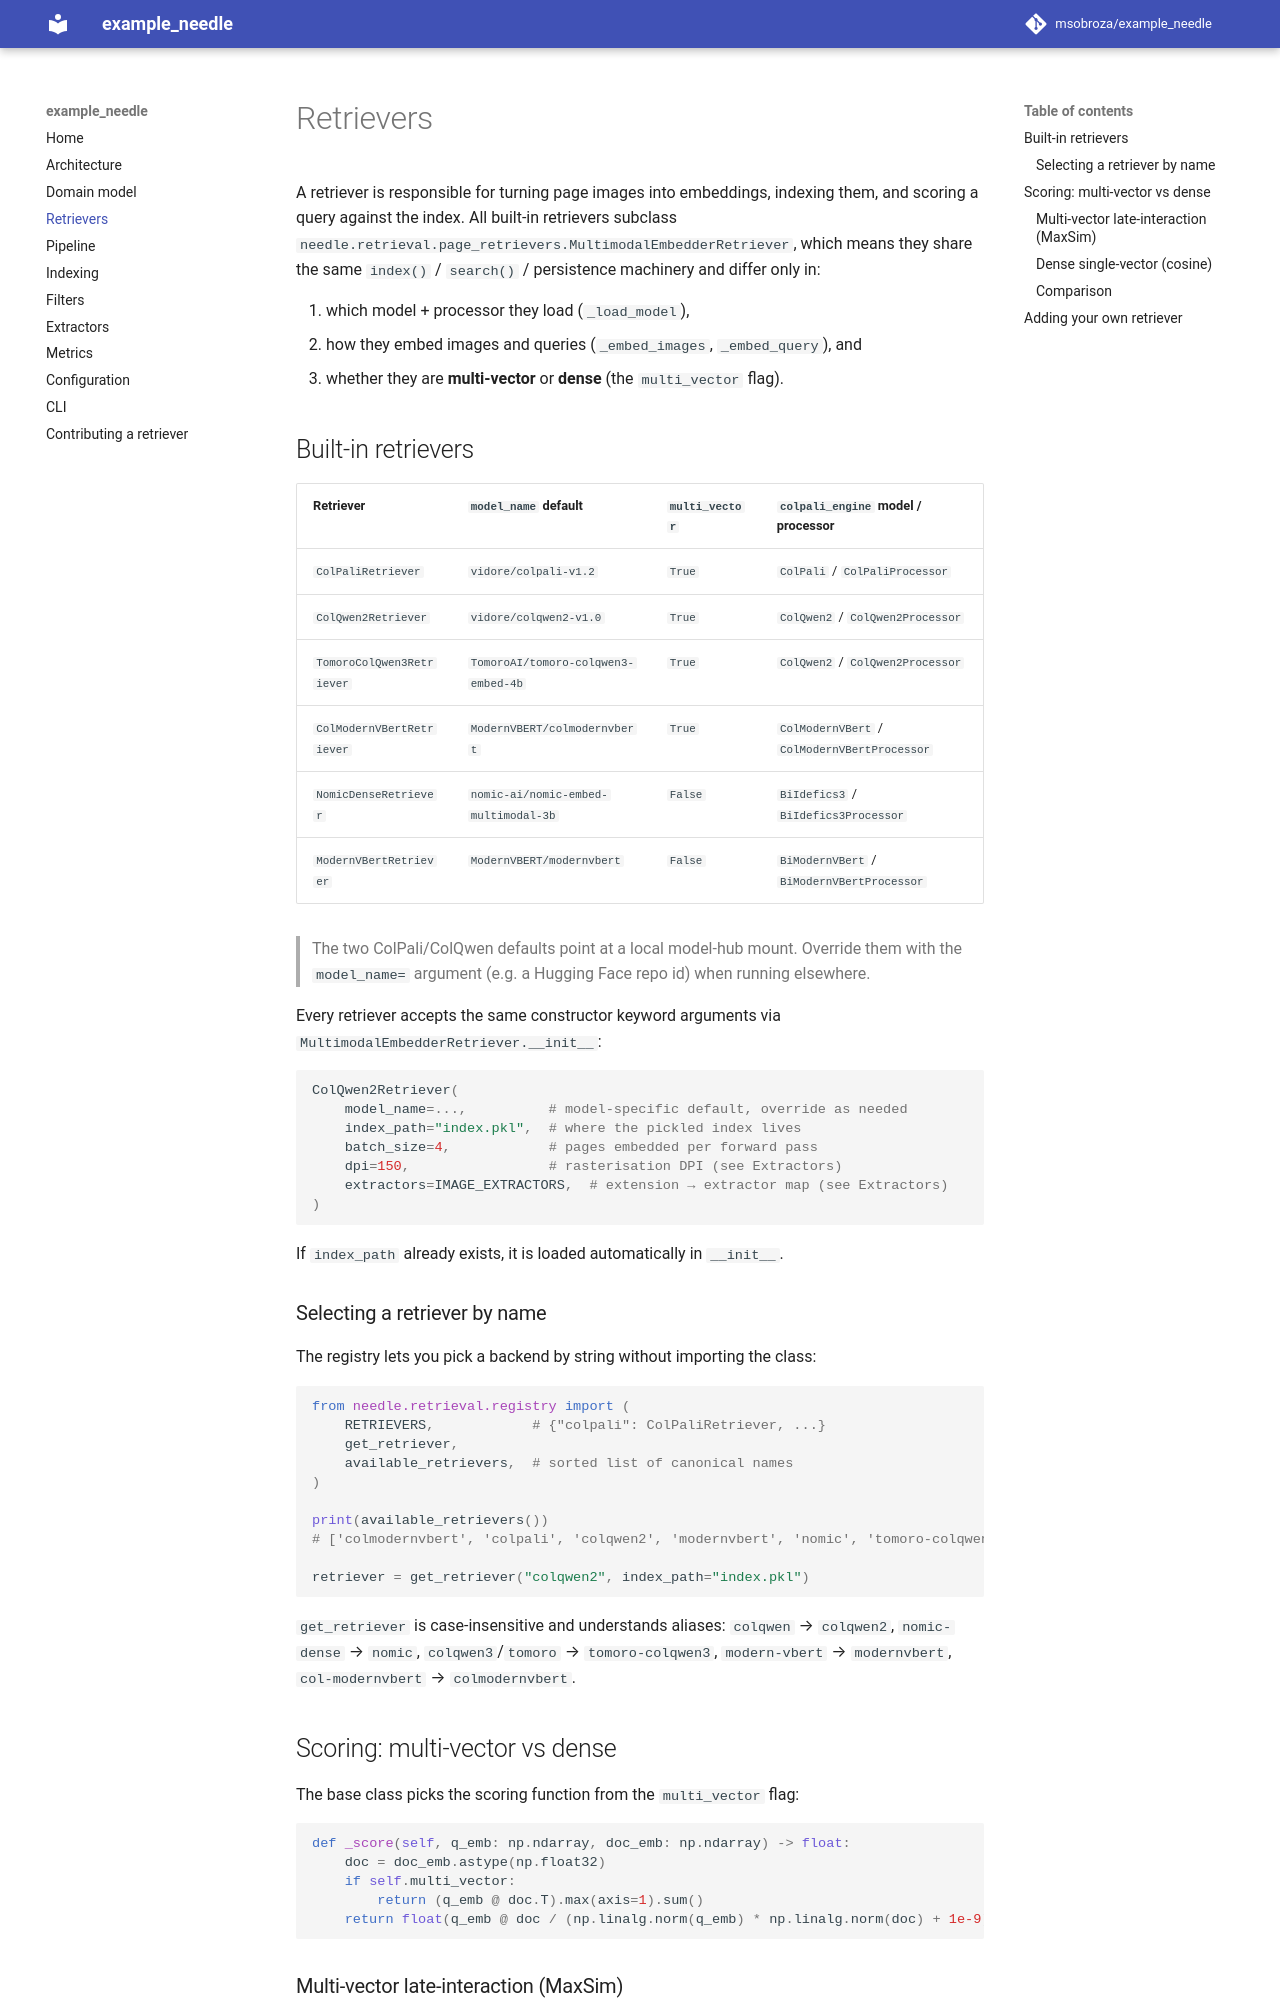

repository: msobroza/example_needle · page: retrievers/index.html · generator: mkdocs

# Retrievers

A retriever is responsible for turning page images into embeddings, indexing
them, and scoring a query against the index. All built-in retrievers subclass
`needle.retrieval.page_retrievers.MultimodalEmbedderRetriever`, which means they
share the same `index()` / `search()` / persistence machinery and differ only in:

1. which model + processor they load (`_load_model`),
2. how they embed images and queries (`_embed_images`, `_embed_query`), and
3. whether they are **multi-vector** or **dense** (the `multi_vector` flag).

## Built-in retrievers

| Retriever | `model_name` default | `multi_vector` | `colpali_engine` model / processor |
| --- | --- | --- | --- |
| `ColPaliRetriever` | `vidore/colpali-v1.2` | `True` | `ColPali` / `ColPaliProcessor` |
| `ColQwen2Retriever` | `vidore/colqwen2-v1.0` | `True` | `ColQwen2` / `ColQwen2Processor` |
| `TomoroColQwen3Retriever` | `TomoroAI/tomoro-colqwen3-embed-4b` | `True` | `ColQwen2` / `ColQwen2Processor` |
| `ColModernVBertRetriever` | `ModernVBERT/colmodernvbert` | `True` | `ColModernVBert` / `ColModernVBertProcessor` |
| `NomicDenseRetriever` | `nomic-ai/nomic-embed-multimodal-3b` | `False` | `BiIdefics3` / `BiIdefics3Processor` |
| `ModernVBertRetriever` | `ModernVBERT/modernvbert` | `False` | `BiModernVBert` / `BiModernVBertProcessor` |

> The two ColPali/ColQwen defaults point at a local model-hub mount. Override
> them with the `model_name=` argument (e.g. a Hugging Face repo id) when running
> elsewhere.

Every retriever accepts the same constructor keyword arguments via
`MultimodalEmbedderRetriever.__init__`:

```python
ColQwen2Retriever(
    model_name=...,          # model-specific default, override as needed
    index_path="index.pkl",  # where the pickled index lives
    batch_size=4,            # pages embedded per forward pass
    dpi=150,                 # rasterisation DPI (see Extractors)
    extractors=IMAGE_EXTRACTORS,  # extension → extractor map (see Extractors)
)
```

If `index_path` already exists, it is loaded automatically in `__init__`.

### Selecting a retriever by name

The registry lets you pick a backend by string without importing the class:

```python
from needle.retrieval.registry import (
    RETRIEVERS,            # {"colpali": ColPaliRetriever, ...}
    get_retriever,
    available_retrievers,  # sorted list of canonical names
)

print(available_retrievers())
# ['colmodernvbert', 'colpali', 'colqwen2', 'modernvbert', 'nomic', 'tomoro-colqwen3']

retriever = get_retriever("colqwen2", index_path="index.pkl")
```

`get_retriever` is case-insensitive and understands aliases: `colqwen` →
`colqwen2`, `nomic-dense` → `nomic`, `colqwen3`/`tomoro` → `tomoro-colqwen3`,
`modern-vbert` → `modernvbert`, `col-modernvbert` → `colmodernvbert`.

## Scoring: multi-vector vs dense

The base class picks the scoring function from the `multi_vector` flag:

```python
def _score(self, q_emb: np.ndarray, doc_emb: np.ndarray) -> float:
    doc = doc_emb.astype(np.float32)
    if self.multi_vector:
        return (q_emb @ doc.T).max(axis=1).sum()
    return float(q_emb @ doc / (np.linalg.norm(q_emb) * np.linalg.norm(doc) + 1e-9))
```
